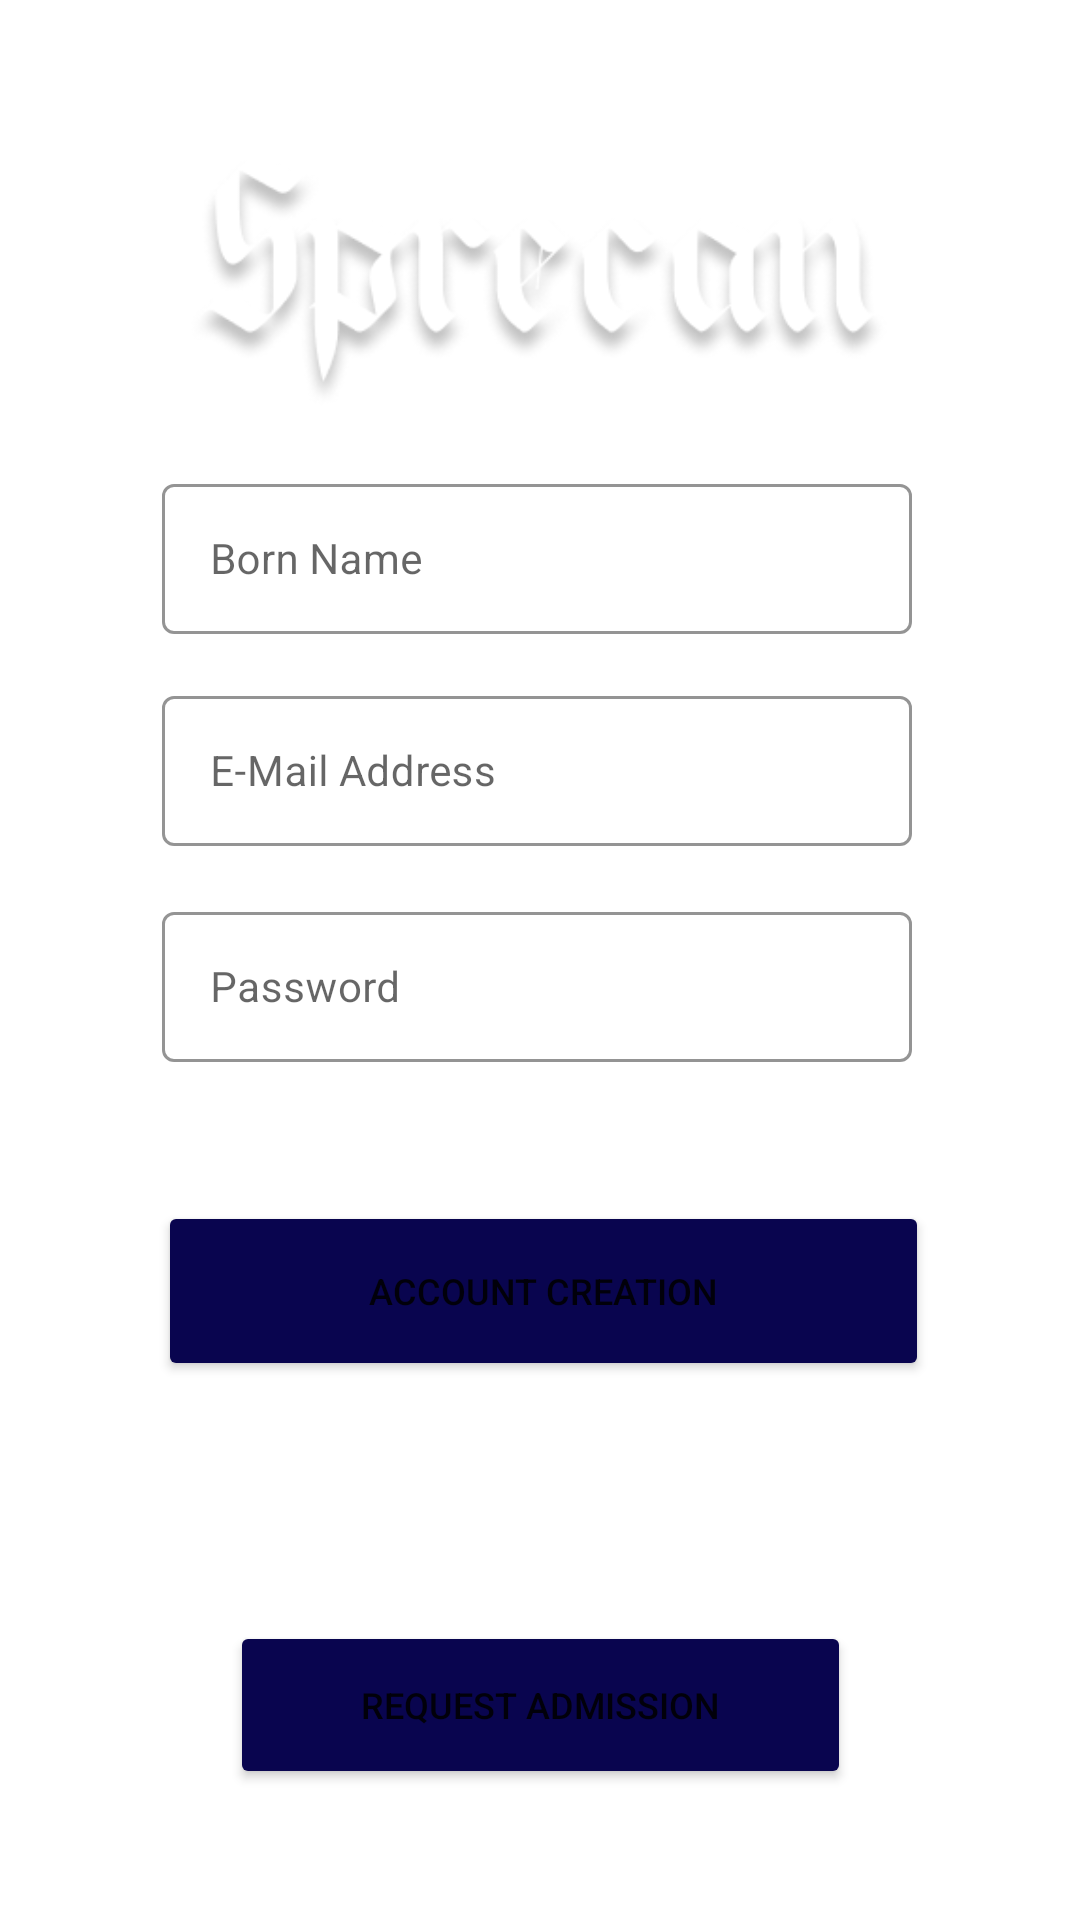

Produce the Android XML layout that renders to this screen, including the resource entries it uses.
<!-- AndroidManifest.xml: application theme NoActionBarTheme -->
<!-- res/layout/activity_sign_up.xml -->
<?xml version="1.0" encoding="utf-8"?>
<androidx.constraintlayout.widget.ConstraintLayout xmlns:android="http://schemas.android.com/apk/res/android"
    xmlns:app="http://schemas.android.com/apk/res-auto"
    xmlns:tools="http://schemas.android.com/tools"
    android:layout_width="match_parent"
    android:layout_height="match_parent"
    android:background="@drawable/sprecan_background"
    tools:context=".SignUpActivity">

    <ImageView
        android:id="@+id/imageView2"
        android:layout_width="310dp"
        android:layout_height="91dp"
        app:layout_constraintBottom_toBottomOf="parent"
        app:layout_constraintEnd_toEndOf="parent"
        app:layout_constraintHorizontal_bias="0.495"
        app:layout_constraintStart_toStartOf="parent"
        app:layout_constraintTop_toTopOf="parent"
        app:layout_constraintVertical_bias="0.092"
        app:srcCompat="@drawable/logo" />

    <com.google.android.material.textfield.TextInputLayout
        android:id="@+id/editTextTextEmailAddress"
        style="@style/Widget.MaterialComponents.TextInputLayout.OutlinedBox"
        android:layout_width="250dp"
        android:layout_height="60dp"
        android:ems="10"
        android:hint="E-Mail Address"
        android:inputType="textEmailAddress"
        app:boxStrokeColor="@color/dark_blue"
        app:layout_constraintBottom_toBottomOf="parent"
        app:layout_constraintEnd_toEndOf="parent"
        app:layout_constraintHorizontal_bias="0.49"
        app:layout_constraintStart_toStartOf="parent"
        app:layout_constraintTop_toTopOf="parent"
        app:layout_constraintVertical_bias="0.391"
        tools:text="E-Mail Address">

        <com.google.android.material.textfield.TextInputEditText
            android:layout_width="match_parent"
            android:id="@+id/et_email"
            android:layout_height="50dp"
            android:textSize="14sp"
            app:boxStrokeColor="@color/dark_blue" />

    </com.google.android.material.textfield.TextInputLayout>

    <com.google.android.material.textfield.TextInputLayout
        android:id="@+id/outlinedTextField"
        style="@style/Widget.MaterialComponents.TextInputLayout.OutlinedBox"
        android:layout_width="250dp"
        android:layout_height="60dp"
        android:ems="10"
        android:hint="Password"
        android:inputType="textPassword"
        app:boxStrokeColor="@color/dark_blue"
        app:layout_constraintBottom_toBottomOf="parent"
        app:layout_constraintEnd_toEndOf="parent"
        app:layout_constraintHorizontal_bias="0.49"
        app:layout_constraintStart_toStartOf="parent"
        app:layout_constraintTop_toTopOf="parent"
        app:layout_constraintVertical_bias="0.515">

        <com.google.android.material.textfield.TextInputEditText
            android:layout_width="match_parent"
            android:id="@+id/et_password"
            android:layout_height="50dp"
            android:textSize="14sp"
            app:boxStrokeColor="@color/dark_blue" />
    </com.google.android.material.textfield.TextInputLayout>

    <Button
        android:id="@+id/login_button"
        android:layout_width="257dp"
        android:layout_height="60dp"
        android:backgroundTint="@color/dark_blue"
        android:text="Account Creation"
        android:textSize="12sp"
        app:layout_constraintBottom_toBottomOf="parent"
        app:layout_constraintEnd_toEndOf="parent"
        app:layout_constraintHorizontal_bias="0.512"
        app:layout_constraintStart_toStartOf="parent"
        app:layout_constraintTop_toTopOf="parent"
        app:layout_constraintVertical_bias="0.69" />

    <TextView
        android:id="@+id/noAccount_button"
        android:layout_width="wrap_content"
        android:layout_height="wrap_content"
        android:text="Already own an account?"
        android:textColor="#ffff"
        app:layout_constraintBottom_toBottomOf="parent"
        app:layout_constraintEnd_toEndOf="parent"
        app:layout_constraintStart_toStartOf="parent"
        app:layout_constraintTop_toTopOf="parent"
        app:layout_constraintVertical_bias="0.832" />

    <Button
        android:id="@+id/signIn_button"
        android:layout_width="207dp"
        android:layout_height="56dp"
        android:backgroundTint="@color/dark_blue"
        android:text="Request Admission"
        android:textSize="12sp"
        app:layout_constraintBottom_toBottomOf="parent"
        app:layout_constraintEnd_toEndOf="parent"
        app:layout_constraintStart_toStartOf="parent"
        app:layout_constraintTop_toTopOf="parent"
        app:layout_constraintVertical_bias="0.925" />

    <com.google.android.material.textfield.TextInputLayout
        android:id="@+id/editTextTextPersonName"
        style="@style/Widget.MaterialComponents.TextInputLayout.OutlinedBox"
        android:layout_width="250dp"
        android:layout_height="60dp"
        android:ems="10"
        android:hint="Born Name"
        android:inputType="textPersonName"
        android:text="Birth Name"
        app:boxStrokeColor="@color/dark_blue"
        app:layout_constraintBottom_toBottomOf="parent"
        app:layout_constraintEnd_toEndOf="parent"
        app:layout_constraintHorizontal_bias="0.49"
        app:layout_constraintStart_toStartOf="parent"
        app:layout_constraintTop_toTopOf="parent"
        app:layout_constraintVertical_bias="0.269">

        <com.google.android.material.textfield.TextInputEditText
            android:layout_width="match_parent"
            android:id="@+id/et_name"
            android:layout_height="50dp"
            android:textSize="14sp"
            app:boxStrokeColor="@color/dark_blue" />
    </com.google.android.material.textfield.TextInputLayout>

</androidx.constraintlayout.widget.ConstraintLayout>
<!-- resources referenced by this layout -->
<resources>
  <color name="dark_blue">#09054F</color>
  <!-- drawable logo: png bitmap (drawable, 28300 bytes) -->
  <style name="NoActionBarTheme" parent="Theme.MaterialComponents.DayNight.NoActionBar">
          
          <item name="colorPrimary">@color/purple_500</item>
          <item name="colorPrimaryVariant">@color/purple_700</item>
          <item name="colorOnPrimary">@color/white</item>
          
          <item name="colorSecondary">@color/teal_200</item>
          <item name="colorSecondaryVariant">@color/teal_700</item>
          <item name="colorOnSecondary">@color/black</item>
          
          <item name="android:statusBarColor" tools:targetApi="l">?attr/colorPrimaryVariant</item>
          
      </style>
  <color name="white">#FFFFFFFF</color>
  <!-- not gathered from this repository: default colours our renderer supplied (Android Studio template values) -->
  <color name="purple_500">#FF6200EE</color>
  <color name="purple_700">#FF3700B3</color>
  <color name="teal_200">#FF03DAC5</color>
  <color name="teal_700">#FF018786</color>
  <color name="black">#FF000000</color>
</resources>
